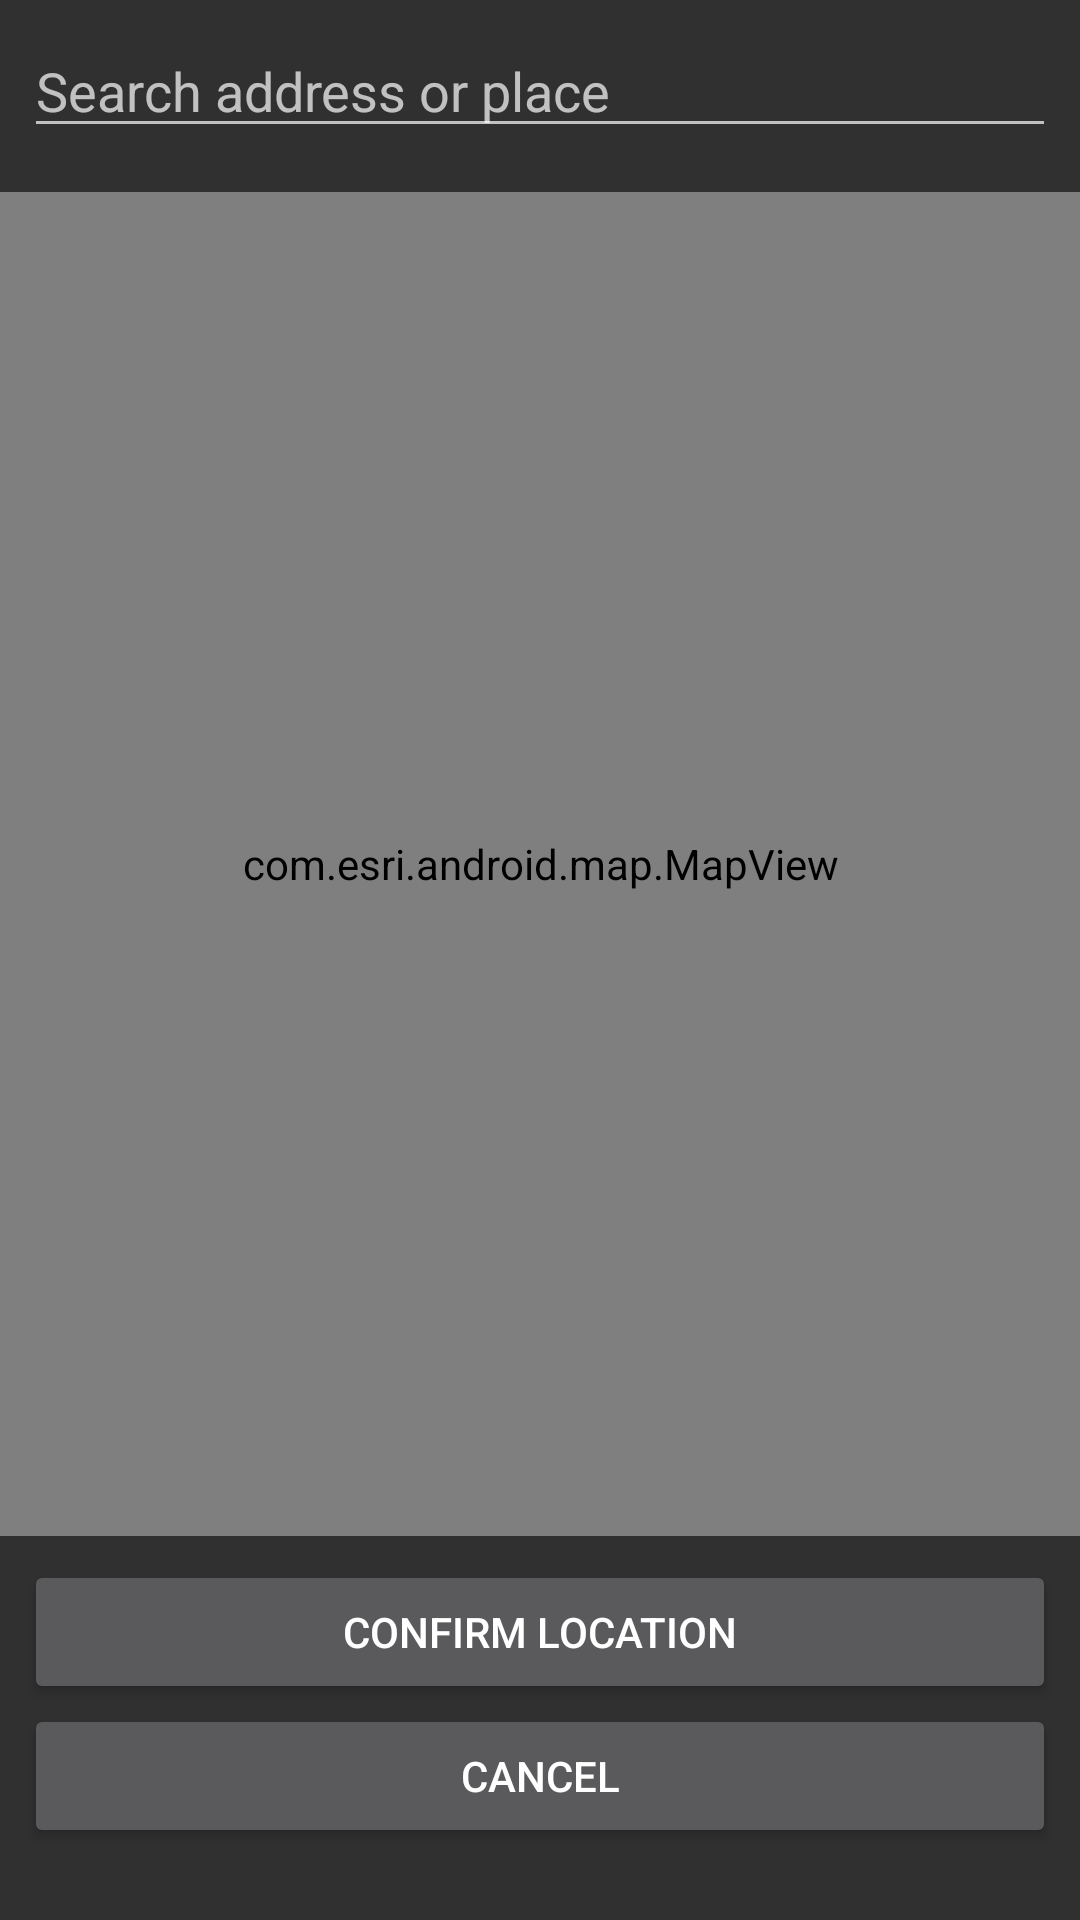

Write the Android layout XML for this screen, with the resource values it uses.
<!-- AndroidManifest.xml: application theme AppTheme -->
<!-- res/layout/activity_map.xml -->
<?xml version="1.0" encoding="utf-8"?>
<LinearLayout xmlns:android="http://schemas.android.com/apk/res/android"
    android:layout_width="match_parent"
    android:layout_height="match_parent"
    android:orientation="vertical" >

    <LinearLayout
        android:layout_width="match_parent"
        android:layout_height="0dp"
        android:layout_weight=".10"
        android:orientation="horizontal"
        android:padding="@dimen/small_space">

        <EditText
            android:layout_weight="1"
            android:layout_width="wrap_content"
            android:layout_height="wrap_content"
            android:id="@+id/searchEditText"
            android:hint="@string/search_hint"/>

    </LinearLayout>

    <com.esri.android.map.MapView
        xmlns:android="http://schemas.android.com/apk/res/android"
        android:id="@+id/map"
        android:layout_width="match_parent"
        android:layout_height="0dp"
        android:layout_weight=".70"
        mapoptions.MapType="Streets"
        mapoptions.center="41.9988759, 21.4100967"
        mapoptions.ZoomLevel="16">
    </com.esri.android.map.MapView>

    <LinearLayout
        android:layout_width="match_parent"
        android:layout_height="0dp"
        android:layout_weight=".20"
        android:id="@+id/placeLayout"
        android:orientation="vertical"
        android:padding="@dimen/small_space">

        <Button
            android:id="@+id/select_location_button"
            android:layout_width="match_parent"
            android:layout_height="wrap_content"
            android:text="@string/select_location"/>

        <Button
            android:id="@+id/cancel_button"
            android:layout_width="match_parent"
            android:layout_height="wrap_content"
            android:text="@string/cancel"/>
    </LinearLayout>


</LinearLayout>
<!-- resources referenced by this layout -->
<resources>
  <dimen name="small_space">8dp</dimen>
  <string name="cancel">Cancel</string>
  <string name="search_hint">Search address or place</string>
  <string name="select_location">Confirm location</string>
  <style name="AppTheme" parent="Theme.AppCompat">
  
      </style>
</resources>
